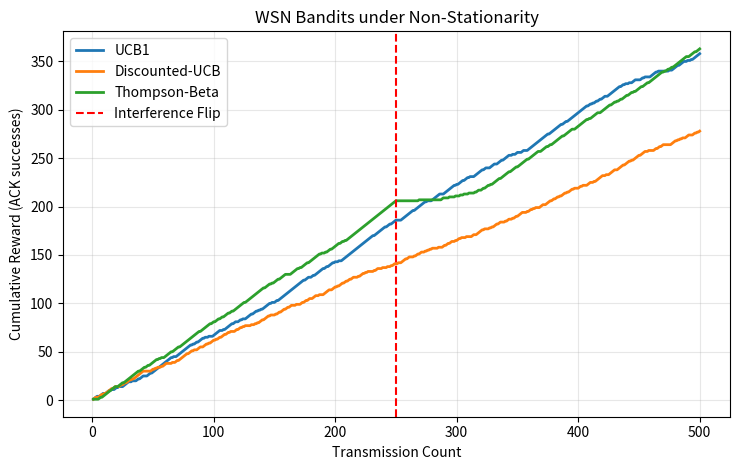

Write the Python code that produced this figure.
import math
import random
import matplotlib.pyplot as plt


# -----------------------------
# 1) Environment (Non-stationary)
# -----------------------------
class NonStationaryWSN:
        """
        3-channel WSN where the success probabilities flip at 'switch_t'.
        Example:
        before: [0.80, 0.40, 0.20]
        after : [0.10, 0.40, 0.80]
        """
        def __init__(self, probs_before, probs_after, switch_t):
            assert len(probs_before) == len(probs_after)
            self.K = len(probs_before)
            self.p0 = probs_before
            self.p1 = probs_after
            self.switch_t = switch_t
            self.t = 0


        def step(self, arm: int) -> int:
            """
            One transmission on 'arm' (channel).
            Returns: 1 (ACK success) or 0 (fail).
            """
            self.t += 1
            p = self.p0[arm] if self.t <= self.switch_t else self.p1[arm]
            return 1 if random.random() < p else 0




# -----------------------------
# 2) Algorithms
# -----------------------------
class UCB1:
        """Classic UCB1 (Auer et al., 2002) — best for stationary problems."""
        def __init__(self, K: int):
            self.K = K
            self.n = [0] * K        # pulls per arm
            self.s = [0.0] * K      # total reward per arm
            self.t = 0              # global steps


        def select(self) -> int:
            self.t += 1
            # Pull each arm once
            for a in range(self.K):
                if self.n[a] == 0:
                    return a
            # UCB index
            idx = []
            for a in range(self.K):
                mean = self.s[a] / self.n[a]
                bonus = math.sqrt(2.0 * math.log(self.t) / self.n[a])
                idx.append(mean + bonus)
            return max(range(self.K), key=lambda a: idx[a])


        def update(self, a: int, r: float) -> None:
            self.n[a] += 1
            self.s[a] += r




class DiscountedUCB:
        """Discounted-UCB (good for non-stationary): exponential forgetting via gamma."""
        def __init__(self, K: int, gamma: float = 0.90):
            self.K = K
            self.gamma = gamma
            self.n = [0.0] * K      # discounted pulls
            self.s = [0.0] * K      # discounted rewards
            self.t = 0


        def select(self) -> int:
            self.t += 1
            # Ensure initial exploration
            for a in range(self.K):
                if self.n[a] < 1.0:
                    return a
            total = sum(self.n)
            idx = []
            for a in range(self.K):
                mean = self.s[a] / self.n[a]
                bonus = math.sqrt(2.0 * math.log(total) / self.n[a])
                idx.append(mean + bonus)
            return max(range(self.K), key=lambda a: idx[a])


        def update(self, a: int, r: float) -> None:
            g = self.gamma
            for i in range(self.K):
                self.n[i] *= g
                self.s[i] *= g
            self.n[a] += 1.0
            self.s[a] += r




class ThompsonBernoulli:
        """Thompson Sampling for Bernoulli rewards with Beta posterior."""
        def __init__(self, K: int):
            self.K = K
            self.alpha = [1.0] * K
            self.beta =  [1.0] * K


        def select(self) -> int:
            samples = [random.betavariate(self.alpha[a], self.beta[a]) for a in range(self.K)]
            return max(range(self.K), key=lambda a: samples[a])


        def update(self, a: int, r: float) -> None:
            if r >= 0.5:
                self.alpha[a] += 1.0
            else:
                self.beta[a] += 1.0




# -----------------------------
# 3) Runner
# -----------------------------
def run(env: NonStationaryWSN, agent, T: int):
        """Returns cumulative reward list of length T for the (env, agent) pair."""
        cum = []
        total = 0.0
        for _ in range(T):
            a = agent.select()
            r = env.step(a)
            agent.update(a, r)
            total += r
            cum.append(total)
        return cum




# -----------------------------
# 4) Main — plot and save
# -----------------------------
if __name__ == "__main__":
        # Reproducibility
        random.seed(99)


        # Problem setup (same as the report)
        K = 3
        T = 500
        switch_t = 250
        probs_before = [0.80, 0.40, 0.20]
        probs_after  = [0.10, 0.40, 0.80]


        # We run each algorithm on an independent copy of the environment
        alg_builders = [
            ("UCB1",            lambda: UCB1(K)),
            ("Discounted-UCB",   lambda: DiscountedUCB(K, gamma=0.90)),
            ("Thompson-Beta",   lambda: ThompsonBernoulli(K)),
        ]


        curves = {}
        for name, ctor in alg_builders:
            env = NonStationaryWSN(probs_before, probs_after, switch_t)
            agent = ctor()
            curves[name] = run(env, agent, T)


        # --- Plot ---
        plt.figure(figsize=(7.5, 4.8))
        for name, data in curves.items():
            plt.plot(range(1, T + 1), data, label=name, linewidth=2)


        # Interference flip marker
        plt.axvline(x=switch_t, color="red", linestyle="--", label="Interference Flip")


        plt.xlabel("Transmission Count")
        plt.ylabel("Cumulative Reward (ACK successes)")
        plt.title("WSN Bandits under Non-Stationarity")
        plt.legend()
        plt.grid(True, alpha=0.3)
        plt.tight_layout()


        # Save + show
        plt.savefig("img_plot.png", dpi=160)
        print("Saved figure -> img_plot.png")
        plt.show()
